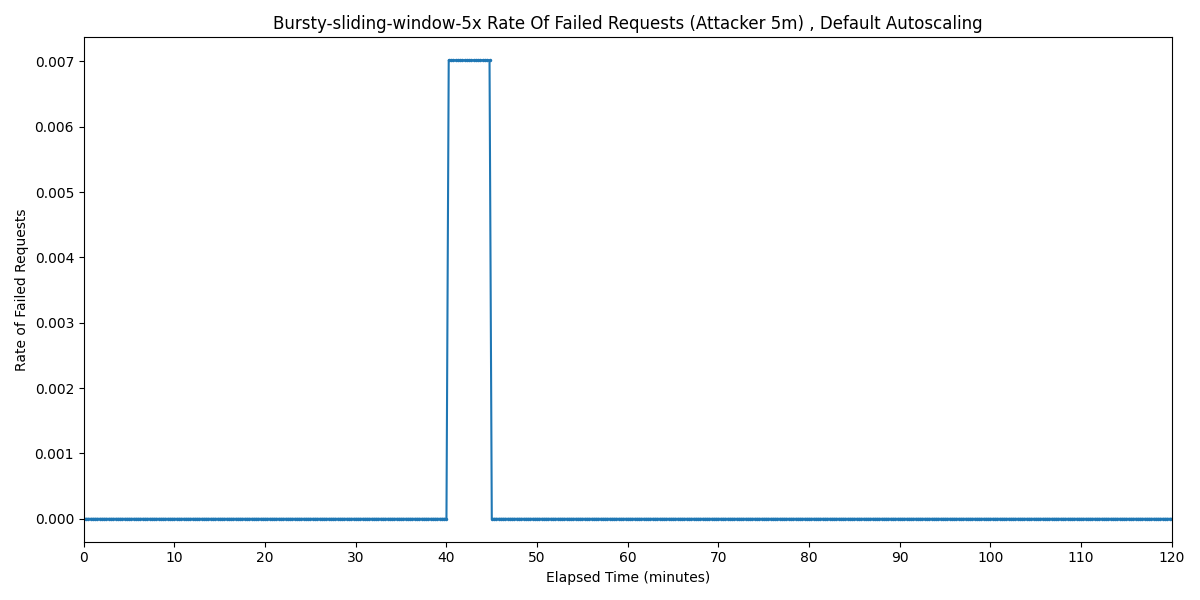

Values plotted in this chart, from the file beside it:
Timestamp, Rate of Failed Requests
2025-04-01 22:35:23.198, 0
2025-04-01 22:35:38.198, 0
2025-04-01 22:35:53.198, 0
2025-04-01 22:36:08.198, 0
2025-04-01 22:36:23.198, 0
2025-04-01 22:36:38.198, 0
2025-04-01 22:36:53.198, 0
2025-04-01 22:37:08.198, 0
2025-04-01 22:37:23.198, 0
2025-04-01 22:37:38.198, 0
2025-04-01 22:37:53.198, 0
2025-04-01 22:38:08.198, 0
2025-04-01 22:38:23.198, 0
2025-04-01 22:38:38.198, 0
2025-04-01 22:38:53.198, 0
2025-04-01 22:39:08.198, 0
2025-04-01 22:39:23.198, 0
2025-04-01 22:39:38.198, 0
2025-04-01 22:39:53.198, 0
2025-04-01 22:40:08.198, 0
2025-04-01 22:40:23.198, 0
2025-04-01 22:40:38.198, 0
2025-04-01 22:40:53.198, 0
2025-04-01 22:41:08.198, 0
2025-04-01 22:41:23.198, 0
2025-04-01 22:41:38.198, 0
2025-04-01 22:41:53.198, 0
2025-04-01 22:42:08.198, 0
2025-04-01 22:42:23.198, 0
2025-04-01 22:42:38.198, 0
2025-04-01 22:42:53.198, 0
2025-04-01 22:43:08.198, 0
2025-04-01 22:43:23.198, 0
2025-04-01 22:43:38.198, 0
2025-04-01 22:43:53.198, 0
2025-04-01 22:44:08.198, 0
2025-04-01 22:44:23.198, 0
2025-04-01 22:44:38.198, 0
2025-04-01 22:44:53.198, 0
2025-04-01 22:45:08.198, 0
2025-04-01 22:45:23.198, 0
2025-04-01 22:45:38.198, 0
2025-04-01 22:45:53.198, 0
2025-04-01 22:46:08.198, 0
2025-04-01 22:46:23.198, 0
2025-04-01 22:46:38.198, 0
2025-04-01 22:46:53.198, 0
2025-04-01 22:47:08.198, 0
2025-04-01 22:47:23.198, 0
2025-04-01 22:47:38.198, 0
2025-04-01 22:47:53.198, 0
2025-04-01 22:48:08.198, 0
2025-04-01 22:48:23.198, 0
2025-04-01 22:48:38.198, 0
2025-04-01 22:48:53.198, 0
2025-04-01 22:49:08.198, 0
2025-04-01 22:49:23.198, 0
2025-04-01 22:49:38.198, 0
2025-04-01 22:49:53.198, 0
2025-04-01 22:50:08.198, 0
... 421 more rows
